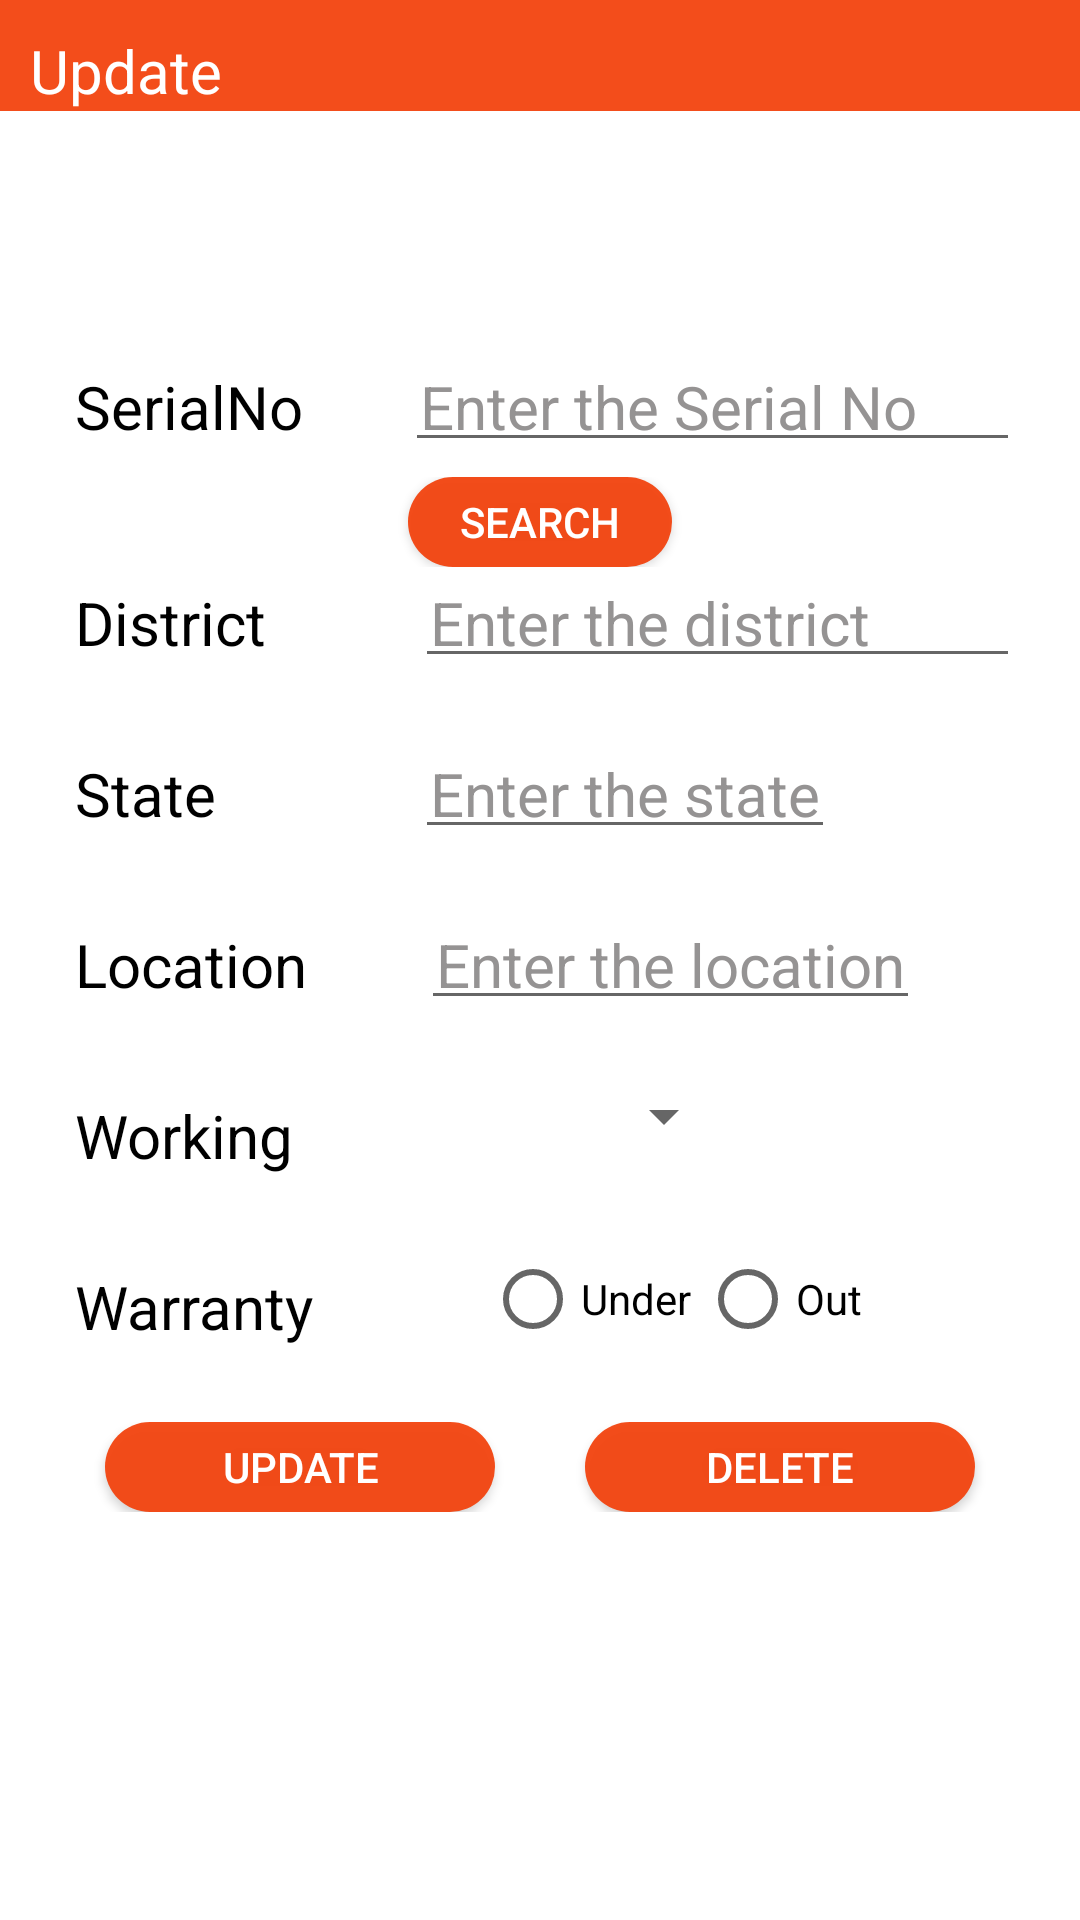

The Android layout XML behind this screen, and the referenced resources:
<!-- AndroidManifest.xml: application theme AppTheme -->
<!-- res/layout/activity_update_page.xml -->
<?xml version="1.0" encoding="utf-8"?>
<ScrollView xmlns:android="http://schemas.android.com/apk/res/android"
    xmlns:app="http://schemas.android.com/apk/res-auto"
    xmlns:tools="http://schemas.android.com/tools"
    android:layout_width="match_parent"
    android:layout_height="match_parent"
    android:background="@android:color/white"
    tools:context=".Update_page">
    <androidx.constraintlayout.widget.ConstraintLayout
        android:layout_width="match_parent"
        android:layout_height="wrap_content">

    <LinearLayout
        android:id="@+id/linear1"
        android:layout_width="match_parent"
        android:layout_height="wrap_content"
        android:background="@color/colorPrimary"
        android:orientation="vertical"
        app:layout_constraintTop_toTopOf="parent"
        app:layout_constraintStart_toStartOf="parent"
        app:layout_constraintEnd_toStartOf="parent">
        <TextView
            android:id="@+id/update_tv"
            android:layout_width="wrap_content"
            android:layout_height="wrap_content"
            android:text="@string/update"
            android:textSize="20sp"
            android:layout_marginTop="10dp"
            android:layout_marginStart="10dp"
            android:gravity="center_vertical"
            android:textColor="@android:color/white" />
    </LinearLayout>

    <LinearLayout
        android:id="@+id/linear2"
        android:layout_width="match_parent"
        android:layout_height="wrap_content"
        android:layout_marginStart="20dp"
        android:layout_marginEnd="20dp"
        android:layout_marginTop="80dp"
        android:orientation="vertical"
        app:layout_constraintTop_toBottomOf="@+id/linear1">

        <LinearLayout
            android:id="@+id/trserialno"
            android:weightSum="2"
            android:layout_width="match_parent"
            android:layout_height="wrap_content"
            android:paddingBottom="5dp">
            <TextView
                android:layout_width="wrap_content"
                android:layout_height="wrap_content"
                android:layout_weight="1"
                android:textSize="20sp"
                android:padding="5dp"
                android:text="@string/serialno"
                android:textAppearance="?android:attr/textAppearanceMedium"
                android:textColor="@android:color/black" />


            <EditText
                android:id="@+id/serialno_e_txt"
                android:layout_width="wrap_content"
                android:layout_height="wrap_content"
                android:layout_weight="1"
                android:singleLine="true"
                android:hint="@string/enter_the_serial_no"
                android:textColor="@android:color/black"
                android:textColorHint="@color/hinttxtcolor"
                android:textSize="20sp"
                android:padding="5dp"
                android:textAppearance="?android:attr/textAppearanceMedium" />

        </LinearLayout>
        <LinearLayout
            android:layout_width="match_parent"
            android:layout_height="match_parent"
            android:gravity="center">
        <Button
            android:id="@+id/usearching_btn"
            android:layout_width="wrap_content"
            android:layout_height="30dp"
            android:text="@string/search"
            android:textColor="@color/btntxtcolor"
            android:background="@drawable/botton_custom" />
        </LinearLayout>

        <LinearLayout
            android:id="@+id/trdistrict"
            android:layout_width="match_parent"
            android:layout_height="wrap_content"
            android:weightSum="2"
            android:paddingBottom="20dp">
            <TextView
                android:layout_width="wrap_content"
                android:layout_height="wrap_content"
                android:layout_weight="1"
                android:padding="5dp"
                android:textSize="20sp"
                android:text="@string/district"
                android:textAppearance="?android:attr/textAppearanceMedium"
                android:textColor="@android:color/black" />


            <EditText
                android:id="@+id/district_e_txt"
                android:layout_width="wrap_content"
                android:layout_height="wrap_content"
                android:layout_weight="1"
                android:hint="@string/enter_the_district"
                android:singleLine="true"
                android:textColor="@android:color/black"
                android:textColorHint="@color/hinttxtcolor"
                android:textSize="20sp"
                android:padding="5dp"
                android:textAppearance="?android:attr/textAppearanceMedium" />

        </LinearLayout>

        <LinearLayout
            android:id="@+id/trState"
            android:layout_width="match_parent"
            android:layout_height="wrap_content"
            android:weightSum="2"
            android:paddingBottom="20dp">


            <TextView
                android:layout_width="wrap_content"
                android:layout_height="wrap_content"
                android:padding="5dp"
                android:layout_weight="1"
                android:textSize="20sp"
                android:text="@string/state"
                android:textAppearance="?android:attr/textAppearanceMedium"
                android:textColor="@android:color/black" />


            <EditText
                android:id="@+id/state_e_txt"
                android:layout_width="wrap_content"
                android:layout_height="wrap_content"
                android:textSize="20sp"
                android:hint="@string/enter_the_state"
                android:singleLine="true"
                android:textColor="@android:color/black"
                android:textColorHint="@color/hinttxtcolor"
                android:padding="5dp"
                android:textAppearance="?android:attr/textAppearanceMedium" />

        </LinearLayout>

        <LinearLayout
            android:id="@+id/trlocation"
            android:layout_width="match_parent"
            android:layout_height="wrap_content"
            android:weightSum="2"
            android:paddingBottom="20dp">


            <TextView
                android:layout_width="wrap_content"
                android:layout_height="wrap_content"
                android:padding="5dp"
                android:textSize="20sp"
                android:layout_weight="1"
                android:text="@string/location"
                android:textAppearance="?android:attr/textAppearanceMedium"
                android:textColor="@android:color/black" />


            <EditText
                android:id="@+id/location_e_txt"
                android:layout_width="wrap_content"
                android:layout_height="wrap_content"
                android:textSize="20sp"
                android:hint="@string/enter_the_location"
                android:singleLine="true"
                android:textColor="@android:color/black"
                android:textColorHint="@color/hinttxtcolor"
                android:padding="5dp"
                android:textAppearance="?android:attr/textAppearanceMedium" />

        </LinearLayout>

        <LinearLayout
            android:id="@+id/trworking"
            android:layout_width="match_parent"
            android:layout_height="wrap_content"
            android:weightSum="2"
            android:paddingBottom="20dp">


            <TextView
                android:layout_width="wrap_content"
                android:layout_height="wrap_content"
                android:layout_weight="1"
                android:padding="5dp"
                android:textSize="20sp"
                android:text="@string/working"
                android:textAppearance="?android:attr/textAppearanceMedium"
                android:textColor="@android:color/black" />
            <Spinner
                android:id="@+id/spinner_work_up"
                android:spinnerMode="dialog"
                android:layout_width="wrap_content"
                android:layout_height="wrap_content" />

        </LinearLayout>
        <LinearLayout
            android:id="@+id/trstatus"
            android:layout_width="match_parent"
            android:layout_height="wrap_content"
            android:weightSum="2"
            android:paddingBottom="20dp">


            <TextView
                android:layout_width="wrap_content"
                android:layout_height="wrap_content"
                android:layout_weight="1"
                android:padding="5dp"
                android:textSize="20sp"
                android:text="@string/warranty"
                android:textAppearance="?android:attr/textAppearanceMedium"
                android:textColor="@android:color/black" />
            <LinearLayout
                android:layout_width="wrap_content"
                android:layout_height="wrap_content"
                android:orientation="horizontal"
                android:weightSum="2">
                <RadioGroup
                    android:id="@+id/rgroup_up"
                    android:weightSum="2"
                    android:layout_width="wrap_content"
                    android:layout_height="wrap_content"
                    android:orientation="horizontal">
                    <RadioButton
                        android:id="@+id/onradio_up"
                        android:layout_width="wrap_content"
                        android:layout_height="wrap_content"
                        android:layout_weight="1"
                        android:text="@string/under" />

                    <RadioButton
                        android:id="@+id/outradio_up"
                        android:layout_width="wrap_content"
                        android:layout_height="wrap_content"
                        android:layout_weight="1"
                        android:layout_marginStart="3dp"
                        android:text="@string/out" />
                </RadioGroup>
            </LinearLayout>

        </LinearLayout>
        <LinearLayout
            android:id="@+id/trbutton"
            android:layout_width="match_parent"
            android:layout_height="wrap_content"
            android:weightSum="2"
            android:paddingBottom="20dp">

        <Button
            android:id="@+id/uupdate_btn"
            android:layout_width="wrap_content"
            android:layout_height="30dp"
            android:layout_weight="1"
            android:text="@string/update"
            android:textColor="@color/btntxtcolor"
            android:layout_marginStart="15dp"
            android:layout_marginEnd="15dp"
            android:background="@drawable/botton_custom"
            android:layout_gravity="center"/>
        <Button
            android:id="@+id/udelete_btn"
            android:layout_width="wrap_content"
            android:layout_height="30dp"
            android:layout_weight="1"
            android:layout_marginStart="15dp"
            android:layout_marginEnd="15dp"
            android:background="@drawable/botton_custom"
            android:text="@string/delete"
            android:textColor="@color/btntxtcolor"
            android:layout_gravity="center"/>

        </LinearLayout>
    </LinearLayout>
    </androidx.constraintlayout.widget.ConstraintLayout>
    </ScrollView>
<!-- resources referenced by this layout -->
<resources>
  <color name="btntxtcolor">#FFFF</color>
  <color name="colorPrimary">#F2F3440F</color>
  <color name="hinttxtcolor">#959393</color>
  <!-- drawable botton_custom (drawable) -->
  <?xml version="1.0" encoding="utf-8"?>
  <shape xmlns:android="http://schemas.android.com/apk/res/android">
          <solid android:color="@color/colorPrimary"/>
      <corners android:radius="20dp"/>
  </shape>
  <string name="delete">Delete</string>
  <string name="district">District</string>
  <string name="enter_the_district">Enter the district</string>
  <string name="enter_the_location">Enter the location</string>
  <string name="enter_the_serial_no">Enter the Serial No</string>
  <string name="enter_the_state">Enter the state</string>
  <string name="location">Location</string>
  <string name="out">Out</string>
  <string name="search">Search</string>
  <string name="serialno">SerialNo</string>
  <string name="state">State</string>
  <string name="under">Under</string>
  <string name="update">Update</string>
  <string name="warranty">Warranty</string>
  <string name="working">Working</string>
  <style name="AppTheme" parent="Theme.AppCompat.DayNight.NoActionBar">
          
          <item name="colorPrimaryDark">@color/colorPrimaryDark</item>
          <item name="colorPrimary">@color/colorPrimary</item>
          <item name="colorAccent">#070909</item>
      </style>
  <color name="colorPrimaryDark">#DEC53409</color>
</resources>
